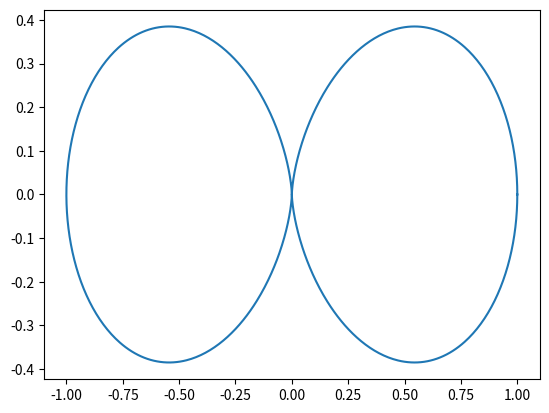

Reproduce this figure in Python.
"""
Lab 15: Plot Other Graphs
Gavin Kidd
12/6/2025
This program uses matplotlib to plot various graphs
"""
import matplotlib.pyplot as plt
import numpy as np

S = 2
t = np.linspace(0, 2*np.pi, 1000)

x = np.power(np.cos(t), S) * np.cos(t)
y = np.power(np.cos(t), S) * np.sin(t)

fig, ax = plt.subplots()
ax.plot(x, y)
plt.show()

